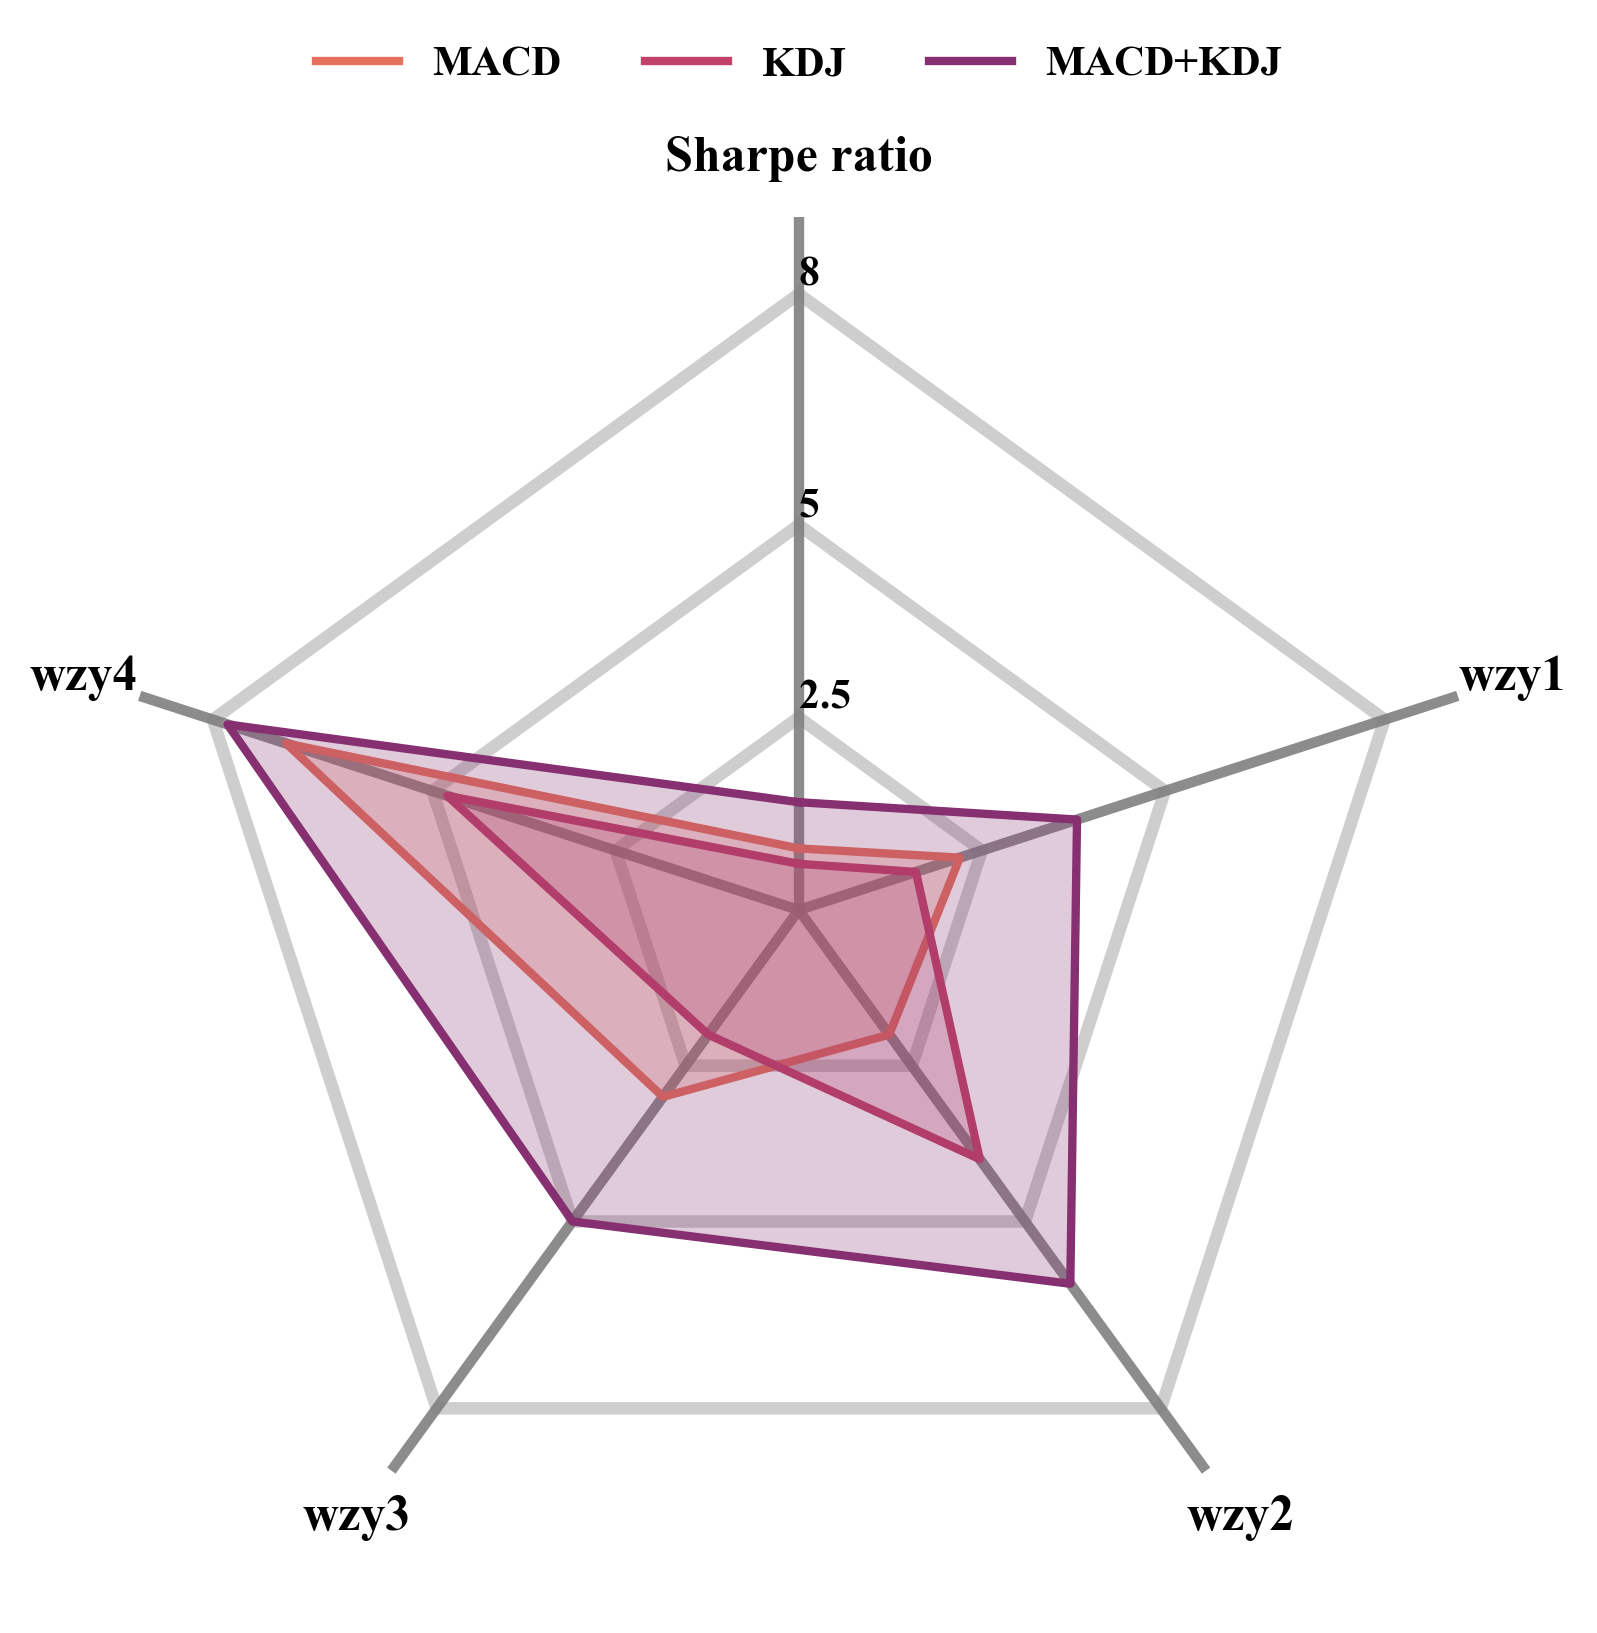

Data behind this chart, as committed beside it:
, MACD, KDJ, MACD+KDJ
Sharpe ratio, 0.8, 0.6, 1.4
1, 2.2, 1.6, 3.8
2, 2, 4, 6
3, 3, 2, 5
4, 7, 4.8, 8.8
